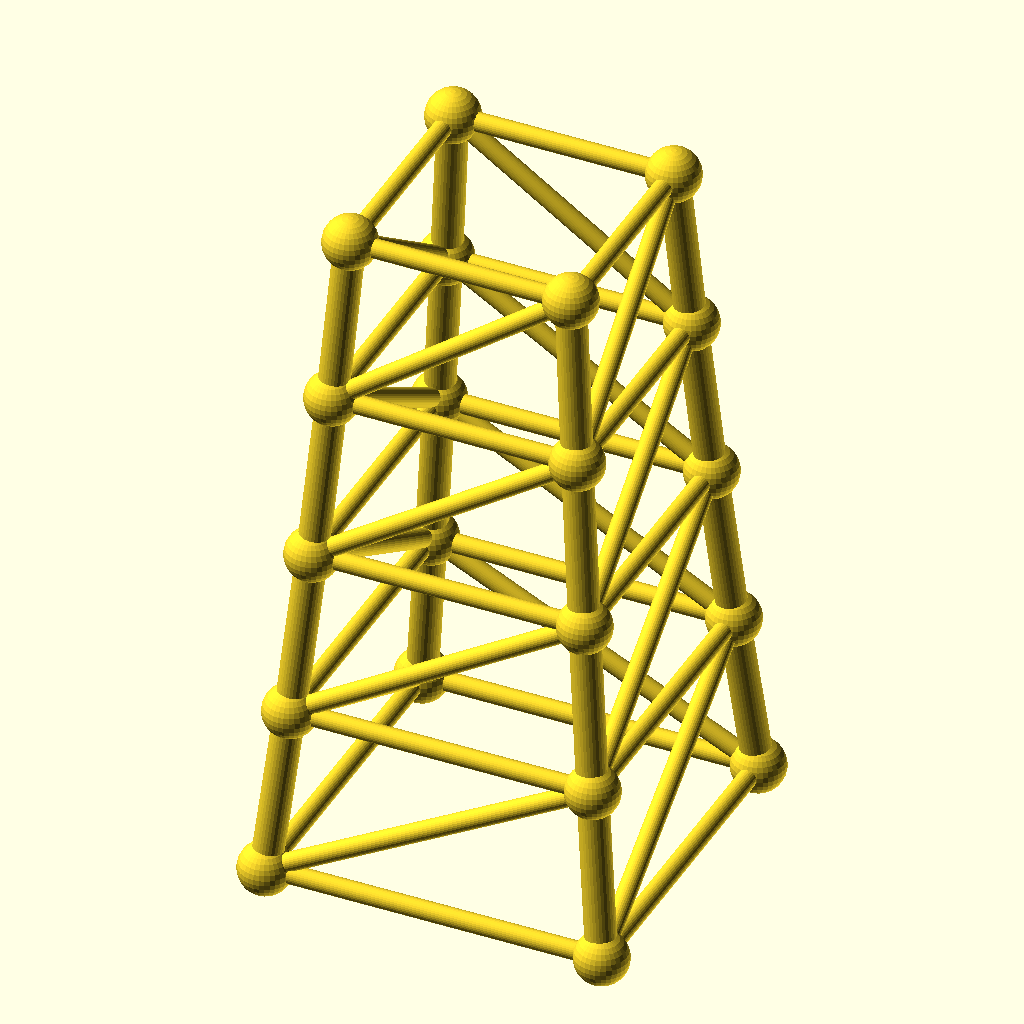
Cell 1: the model at its default parameters.
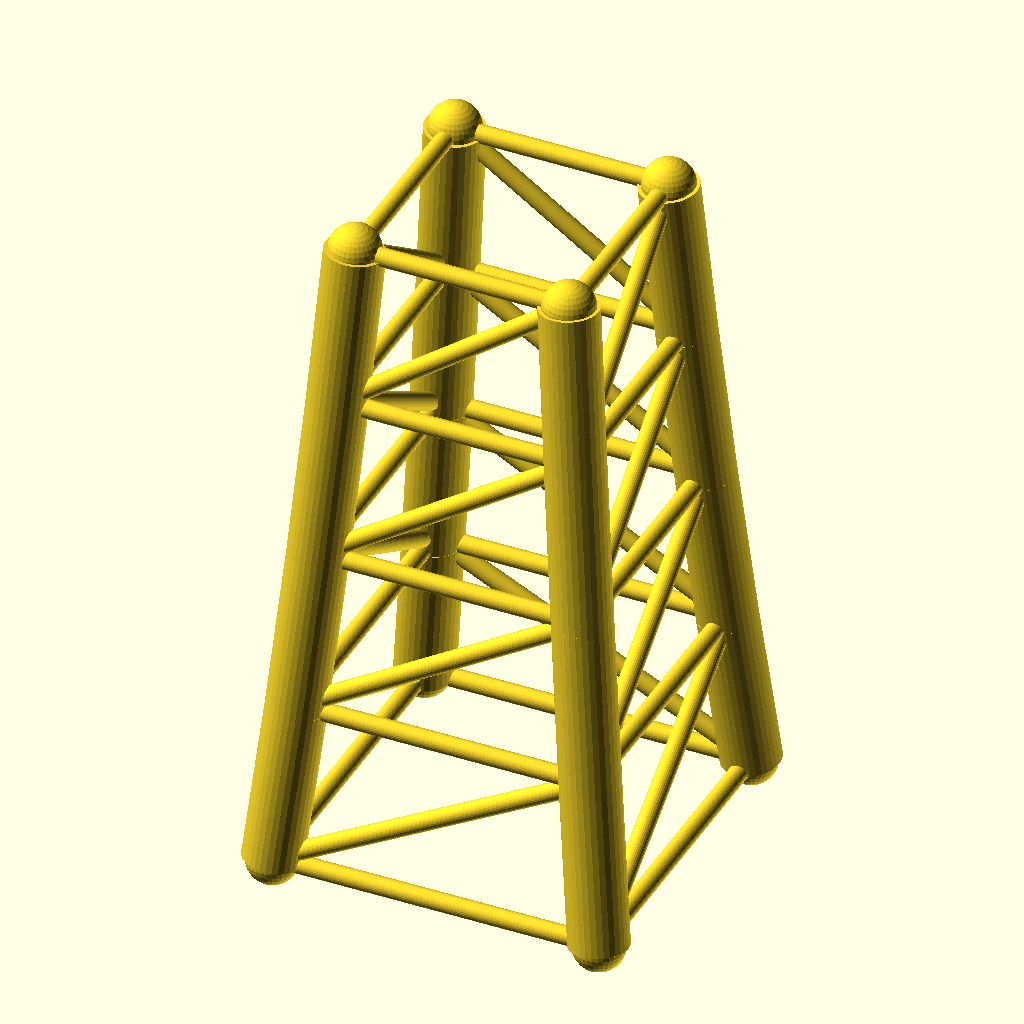
Cell 2: chord_r = 6.4 (everything else at default).
All cells are drawn from the same view direction (rotation 55°, 0°, 25°, orthographic, colour scheme Cornfield), but the view is re-fitted for each cell, so position and scale can differ between cells as well as the parameter.
Source of the model, optional_data/data/gen3/steptowers/part_0073.scad:
$fn = 32;

// ----------------------------------------------------------------------
// Stepped tower: 72 mm base, 4 tiers to 144 mm
// ----------------------------------------------------------------------

// --- parameters (mm) ---
tiers = 4;                // number of tiers
tier_h = 36;              // tier height
base_w = 72;              // bottom footprint width
taper = 0.9;              // footprint shrink per tier
chord_r = 3.2;            // leg radius
diag_r = 2;               // brace radius
joint_r = 5.66;           // joint ball radius

cx = [-1, 1, 1, -1];
cy = [-1, -1, 1, 1];
widths = [72, 64.8, 58.32, 52.49, 47.24];
heights = [0, 36, 72, 108, 144];

module member(a, b, r) {
  /* rod: cylinder from joint a to joint b */
  d = b - a;
  length = norm(d);
  translate(a) rotate([0, acos(d[2] / length), atan2(d[1], d[0])])
    cylinder(h = length, r = r);
}

module joint(p, r) {
  /* ball at the joint centre */
  translate(p) sphere(r = r);
}

/* legs */
for (l = [0 : tiers - 1]) {
  for (c = [0 : 3]) {
    member([cx[c] * widths[l] / 2, cy[c] * widths[l] / 2, heights[l]], [cx[c] * widths[l + 1] / 2, cy[c] * widths[l + 1] / 2, heights[l + 1]], chord_r);
  }
}
/* ring at every level */
for (l = [0 : tiers]) {
  member([cx[0] * widths[l] / 2, cy[0] * widths[l] / 2, heights[l]], [cx[1] * widths[l] / 2, cy[1] * widths[l] / 2, heights[l]], diag_r);
  member([cx[1] * widths[l] / 2, cy[1] * widths[l] / 2, heights[l]], [cx[2] * widths[l] / 2, cy[2] * widths[l] / 2, heights[l]], diag_r);
  member([cx[2] * widths[l] / 2, cy[2] * widths[l] / 2, heights[l]], [cx[3] * widths[l] / 2, cy[3] * widths[l] / 2, heights[l]], diag_r);
  member([cx[3] * widths[l] / 2, cy[3] * widths[l] / 2, heights[l]], [cx[0] * widths[l] / 2, cy[0] * widths[l] / 2, heights[l]], diag_r);
}
/* face crosses, one X per face per tier */
for (l = [0 : tiers - 1]) {
  member([cx[0] * widths[l] / 2, cy[0] * widths[l] / 2, heights[l]], [cx[1] * widths[l + 1] / 2, cy[1] * widths[l + 1] / 2, heights[l + 1]], diag_r);
  member([cx[1] * widths[l] / 2, cy[1] * widths[l] / 2, heights[l]], [cx[2] * widths[l + 1] / 2, cy[2] * widths[l + 1] / 2, heights[l + 1]], diag_r);
  member([cx[2] * widths[l] / 2, cy[2] * widths[l] / 2, heights[l]], [cx[3] * widths[l + 1] / 2, cy[3] * widths[l + 1] / 2, heights[l + 1]], diag_r);
  member([cx[3] * widths[l] / 2, cy[3] * widths[l] / 2, heights[l]], [cx[0] * widths[l + 1] / 2, cy[0] * widths[l + 1] / 2, heights[l + 1]], diag_r);
}
/* joint balls */
for (l = [0 : tiers]) {
  for (c = [0 : 3]) joint([cx[c] * widths[l] / 2, cy[c] * widths[l] / 2, heights[l]], joint_r);
}
Customizer parameters (derived from the source; name, type, default, range or options):
tiers: number, default 4
tier_h: number, default 36
base_w: number, default 72
taper: number, default 0.9
chord_r: number, default 3.2
diag_r: number, default 2
joint_r: number, default 5.66
cx: vector, default [-1, 1, 1, -1]
cy: vector, default [-1, -1, 1, 1]
